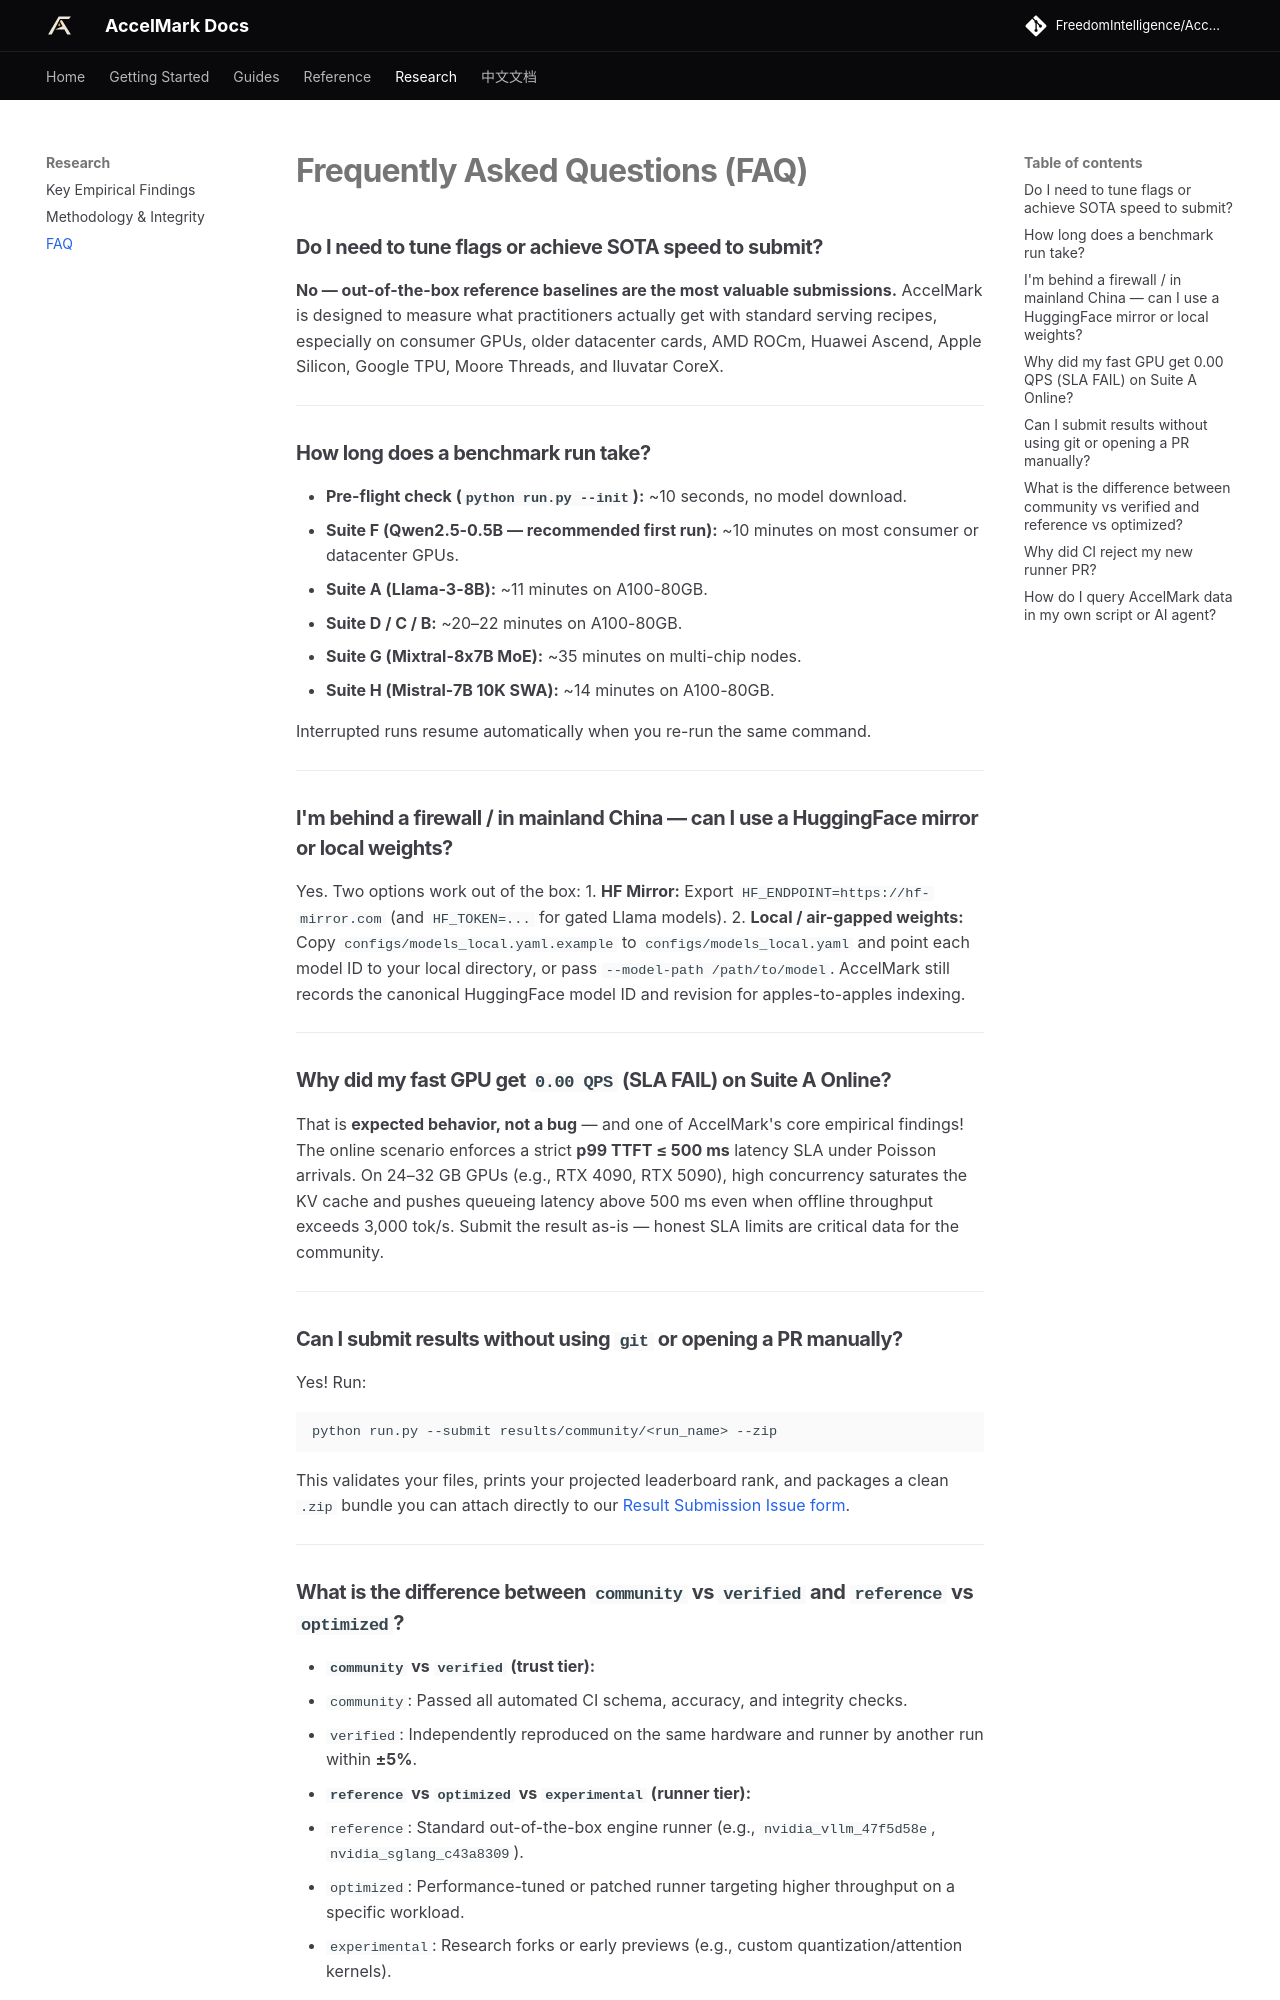

repository: FreedomIntelligence/AccelMark · page: docs/faq/index.html · generator: mkdocs

# Frequently Asked Questions (FAQ)

### Do I need to tune flags or achieve SOTA speed to submit?
**No — out-of-the-box reference baselines are the most valuable submissions.** AccelMark is designed to measure what practitioners actually get with standard serving recipes, especially on consumer GPUs, older datacenter cards, AMD ROCm, Huawei Ascend, Apple Silicon, Google TPU, Moore Threads, and Iluvatar CoreX.

---

### How long does a benchmark run take?
- **Pre-flight check (`python run.py --init`):** ~10 seconds, no model download.
- **Suite F (Qwen2.5-0.5B — recommended first run):** ~10 minutes on most consumer or datacenter GPUs.
- **Suite A (Llama-3-8B):** ~11 minutes on A100-80GB.
- **Suite D / C / B:** ~20–22 minutes on A100-80GB.
- **Suite G (Mixtral-8x7B MoE):** ~35 minutes on multi-chip nodes.
- **Suite H (Mistral-7B 10K SWA):** ~14 minutes on A100-80GB.

Interrupted runs resume automatically when you re-run the same command.

---

### I'm behind a firewall / in mainland China — can I use a HuggingFace mirror or local weights?
Yes. Two options work out of the box:
1. **HF Mirror:** Export `HF_ENDPOINT=https://hf-mirror.com` (and `HF_TOKEN=...` for gated Llama models).
2. **Local / air-gapped weights:** Copy `configs/models_local.yaml.example` to `configs/models_local.yaml` and point each model ID to your local directory, or pass `--model-path /path/to/model`. AccelMark still records the canonical HuggingFace model ID and revision for apples-to-apples indexing.

---

### Why did my fast GPU get `0.00 QPS` (SLA FAIL) on Suite A Online?
That is **expected behavior, not a bug** — and one of AccelMark's core empirical findings!
The online scenario enforces a strict **p99 TTFT ≤ 500 ms** latency SLA under Poisson arrivals. On 24–32 GB GPUs (e.g., RTX 4090, RTX 5090), high concurrency saturates the KV cache and pushes queueing latency above 500 ms even when offline throughput exceeds 3,000 tok/s. Submit the result as-is — honest SLA limits are critical data for the community.

---

### Can I submit results without using `git` or opening a PR manually?
Yes! Run:
```bash
python run.py --submit results/community/<run_name> --zip
```
This validates your files, prints your projected leaderboard rank, and packages a clean `.zip` bundle you can attach directly to our [Result Submission Issue form](https://github.com/FreedomIntelligence/AccelMark/issues/new?template=result_submission.md).

---
